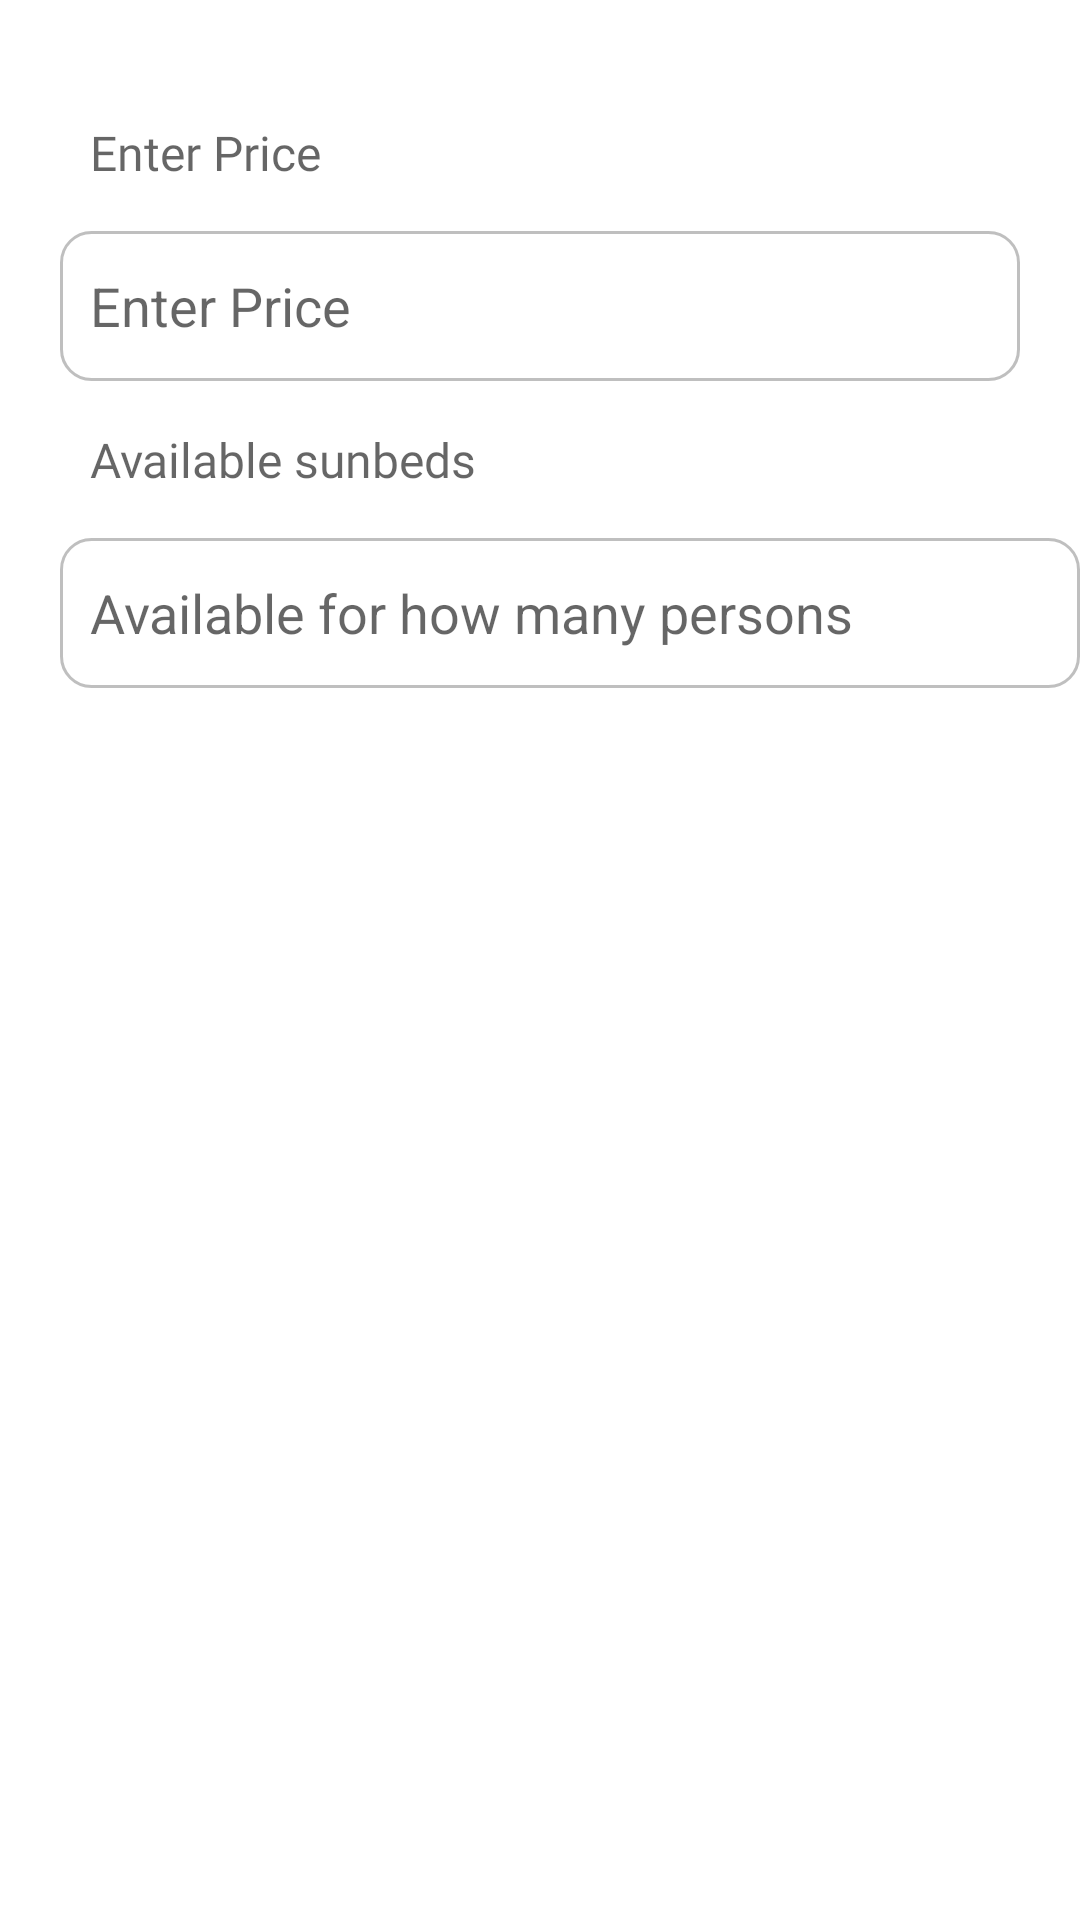

Produce the Android XML layout that renders to this screen, including the resource entries it uses.
<!-- AndroidManifest.xml: application theme Theme.BottomNavigation -->
<!-- res/layout/dialogue_layout.xml -->
<LinearLayout xmlns:android="http://schemas.android.com/apk/res/android"
    android:layout_width="match_parent"
    android:layout_height="wrap_content"
    android:orientation="vertical">

    <TextView
        android:layout_width="match_parent"
        android:layout_height="wrap_content"
        android:layout_marginLeft="20dp"
        android:layout_marginTop="30dp"
        android:layout_marginBottom="-15dp"
        android:fontFamily="@font/lexend_semi_bold"
        android:hint="Enter Price"
        android:inputType="number"
        android:padding="10dp"
        android:textColor="#000000"
        android:textSize="16dp" />

    <EditText
        android:id="@+id/editText1"
        android:layout_width="match_parent"
        android:layout_height="50dp"
        android:layout_margin="20dp"
        android:background="@drawable/edit_bg"
        android:hint="Enter Price"
        android:inputType="number"
        android:padding="10dp" />
    <TextView
        android:layout_width="match_parent"
        android:layout_height="wrap_content"
        android:layout_marginLeft="20dp"
        android:layout_marginBottom="-15dp"
        android:fontFamily="@font/lexend_medium"
        android:hint="Available sunbeds"
        android:inputType="number"
        android:padding="10dp"
        android:layout_marginTop="-15dp"
        android:textColor="#000"
        android:textSize="16dp" />
    <EditText
        android:id="@+id/editText2"
        android:layout_width="match_parent"
        android:layout_height="50dp"
        android:layout_marginStart="20dp"
        android:layout_marginTop="20dp"
        android:layout_marginRight="20dp"
        android:background="@drawable/edit_bg"
        android:hint="Available for how many persons"
        android:inputType="number"
        android:padding="10dp" />

    <Button
        android:id="@+id/button"
        android:layout_width="match_parent"
        android:layout_height="50dp"
        android:layout_margin="20dp"
        android:background="@drawable/btn_bg"
        android:text="Update values"
        android:visibility="gone"
        android:textAllCaps="false" />

</LinearLayout>
<!-- resources referenced by this layout -->
<resources>
  <!-- drawable btn_bg (drawable) -->
  <?xml version="1.0" encoding="utf-8"?>
  <shape xmlns:android="http://schemas.android.com/apk/res/android">
  <solid
      android:color="@color/app_color"
      />
      <corners
          android:radius="10dp"
          />
  
  </shape>
  <!-- drawable edit_bg (drawable) -->
  <?xml version="1.0" encoding="utf-8"?>
  <shape xmlns:android="http://schemas.android.com/apk/res/android">
      <stroke
          android:width="1dp"
          android:color="#99959595" />
      <corners android:radius="10dp" />
  </shape>
  <style name="Theme.BottomNavigation" parent="Theme.MaterialComponents.DayNight.NoActionBar">
          
          <item name="colorPrimary">@color/app_color</item>
          <item name="colorPrimaryVariant">@color/app_color</item>
          <item name="colorOnPrimary">@color/white</item>
          
          <item name="colorSecondary">@color/app_color</item>
          <item name="colorSecondaryVariant">@color/app_color</item>
          <item name="colorOnSecondary">@color/black</item>
          
          <item name="android:statusBarColor">?attr/colorPrimaryVariant</item>
          <item name="textColor">@color/white</item>
          
      </style>
  <color name="app_color">#14677A</color>
  <color name="white">#FFFFFFFF</color>
  <color name="black">#FFFFFFFF</color>
</resources>
